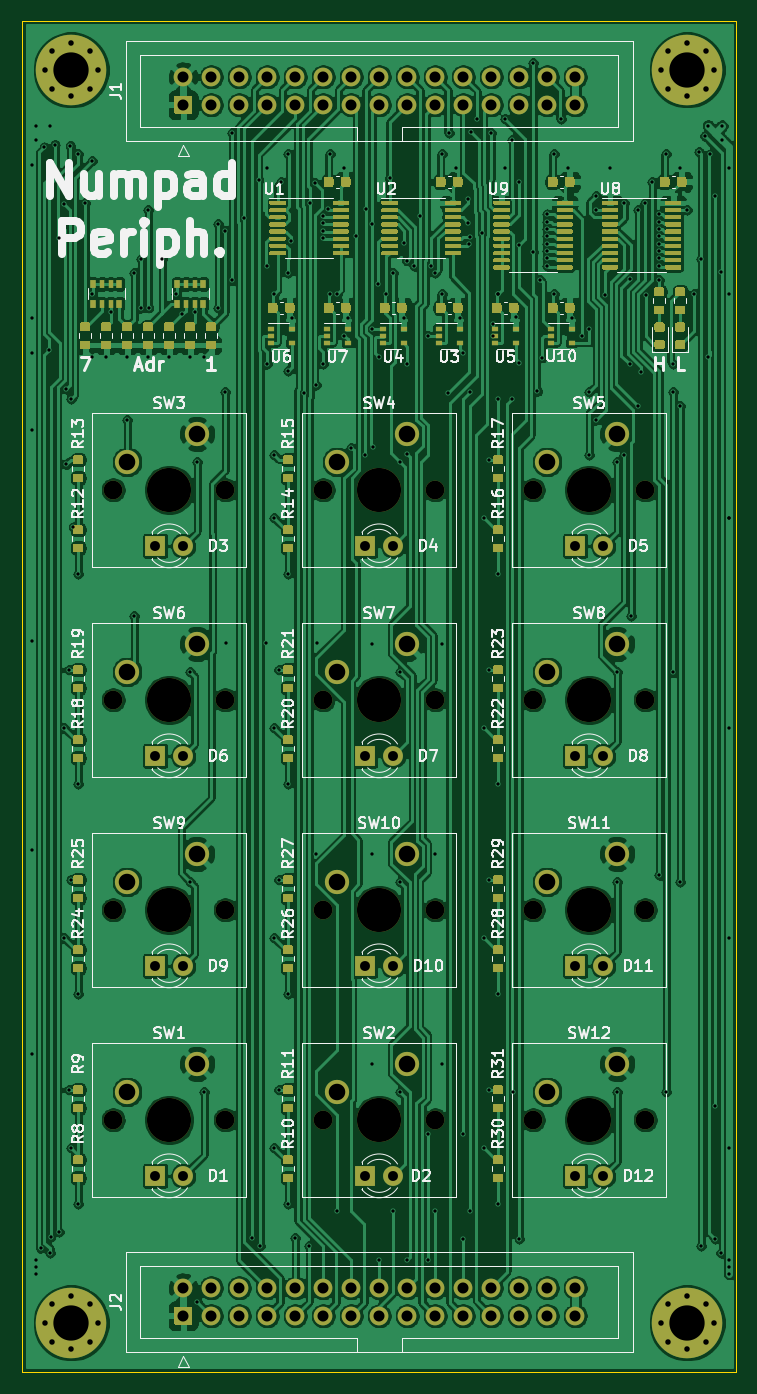
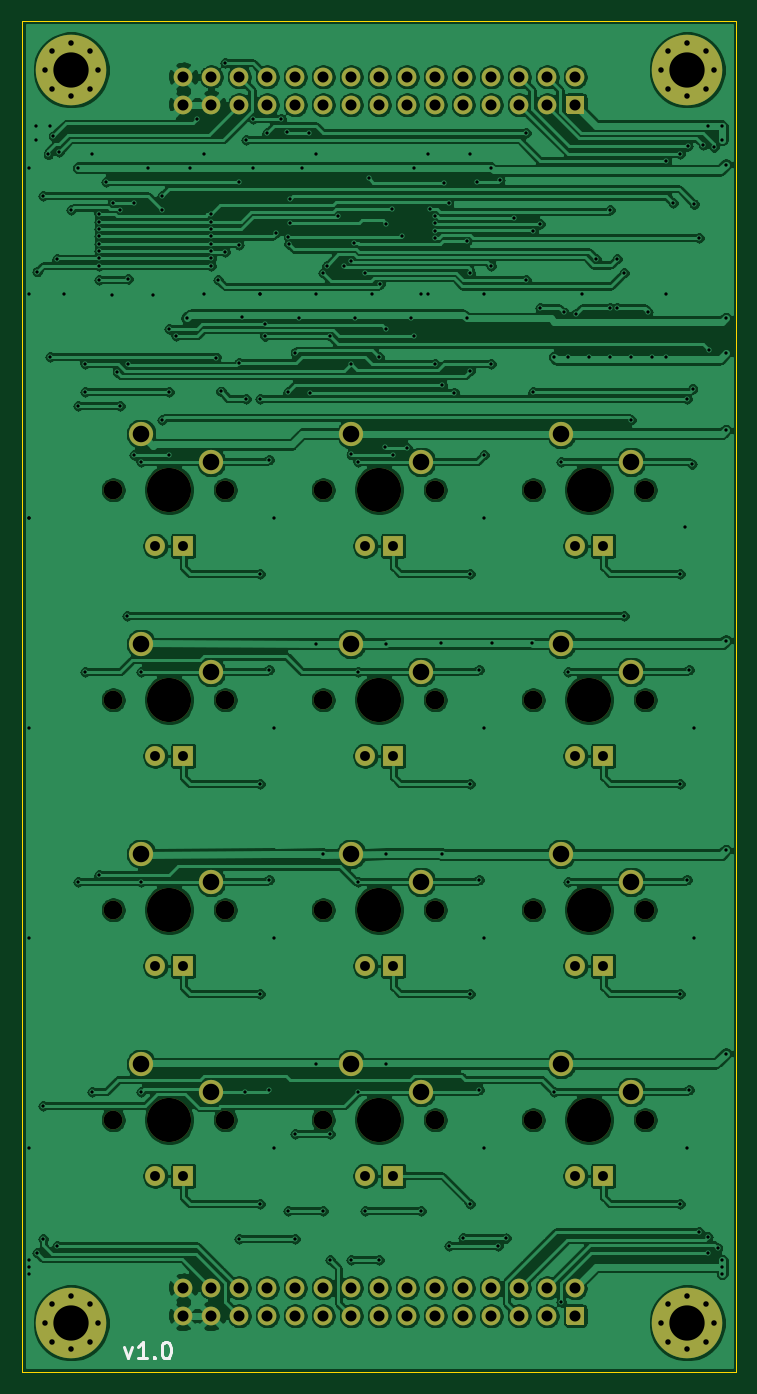
Circuit board: 11 layer files. Board 64.8 x 122.6 mm.
- bottom_copper: periph_numpad-B_Cu.gbr (452922 bytes)
- bottom_mask: periph_numpad-B_Mask.gbr (6619 bytes)
- paste: periph_numpad-B_Paste.gbr (464 bytes)
- bottom_silk: periph_numpad-B_SilkS.gbr (1451 bytes)
- outline: periph_numpad-Edge_Cuts.gbr (694 bytes)
- top_copper: periph_numpad-F_Cu.gbr (572889 bytes)
- top_mask: periph_numpad-F_Mask.gbr (63350 bytes)
- paste: periph_numpad-F_Paste.gbr (57195 bytes)
- top_silk: periph_numpad-F_SilkS.gbr (73290 bytes)
- drill: periph_numpad-NPTH.drl (799 bytes)
- drill: periph_numpad-PTH.drl (6346 bytes)

=== bottom_copper: periph_numpad-B_Cu.gbr (452922 bytes, source omitted) ===
=== bottom_mask: periph_numpad-B_Mask.gbr (6619 bytes, source omitted) ===
=== paste: periph_numpad-B_Paste.gbr ===
%TF.GenerationSoftware,KiCad,Pcbnew,(5.1.9)-1*%
%TF.CreationDate,2021-05-31T11:32:24+02:00*%
%TF.ProjectId,periph_numpad,70657269-7068-45f6-9e75-6d7061642e6b,v1.0*%
%TF.SameCoordinates,Original*%
%TF.FileFunction,Paste,Bot*%
%TF.FilePolarity,Positive*%
%FSLAX46Y46*%
G04 Gerber Fmt 4.6, Leading zero omitted, Abs format (unit mm)*
G04 Created by KiCad (PCBNEW (5.1.9)-1) date 2021-05-31 11:32:24*
%MOMM*%
%LPD*%
G01*
G04 APERTURE LIST*
G04 APERTURE END LIST*
M02*

=== bottom_silk: periph_numpad-B_SilkS.gbr ===
%TF.GenerationSoftware,KiCad,Pcbnew,(5.1.9)-1*%
%TF.CreationDate,2021-05-31T11:32:24+02:00*%
%TF.ProjectId,periph_numpad,70657269-7068-45f6-9e75-6d7061642e6b,v1.0*%
%TF.SameCoordinates,Original*%
%TF.FileFunction,Legend,Bot*%
%TF.FilePolarity,Positive*%
%FSLAX46Y46*%
G04 Gerber Fmt 4.6, Leading zero omitted, Abs format (unit mm)*
G04 Created by KiCad (PCBNEW (5.1.9)-1) date 2021-05-31 11:32:24*
%MOMM*%
%LPD*%
G01*
G04 APERTURE LIST*
%ADD10C,0.300000*%
G04 APERTURE END LIST*
D10*
X122792857Y-172398571D02*
X122435714Y-173398571D01*
X122078571Y-172398571D01*
X120721428Y-173398571D02*
X121578571Y-173398571D01*
X121150000Y-173398571D02*
X121150000Y-171898571D01*
X121292857Y-172112857D01*
X121435714Y-172255714D01*
X121578571Y-172327142D01*
X120078571Y-173255714D02*
X120007142Y-173327142D01*
X120078571Y-173398571D01*
X120150000Y-173327142D01*
X120078571Y-173255714D01*
X120078571Y-173398571D01*
X119078571Y-171898571D02*
X118935714Y-171898571D01*
X118792857Y-171970000D01*
X118721428Y-172041428D01*
X118650000Y-172184285D01*
X118578571Y-172470000D01*
X118578571Y-172827142D01*
X118650000Y-173112857D01*
X118721428Y-173255714D01*
X118792857Y-173327142D01*
X118935714Y-173398571D01*
X119078571Y-173398571D01*
X119221428Y-173327142D01*
X119292857Y-173255714D01*
X119364285Y-173112857D01*
X119435714Y-172827142D01*
X119435714Y-172470000D01*
X119364285Y-172184285D01*
X119292857Y-172041428D01*
X119221428Y-171970000D01*
X119078571Y-171898571D01*
M02*

=== outline: periph_numpad-Edge_Cuts.gbr ===
%TF.GenerationSoftware,KiCad,Pcbnew,(5.1.9)-1*%
%TF.CreationDate,2021-05-31T11:32:24+02:00*%
%TF.ProjectId,periph_numpad,70657269-7068-45f6-9e75-6d7061642e6b,v1.0*%
%TF.SameCoordinates,Original*%
%TF.FileFunction,Profile,NP*%
%FSLAX46Y46*%
G04 Gerber Fmt 4.6, Leading zero omitted, Abs format (unit mm)*
G04 Created by KiCad (PCBNEW (5.1.9)-1) date 2021-05-31 11:32:24*
%MOMM*%
%LPD*%
G01*
G04 APERTURE LIST*
%TA.AperFunction,Profile*%
%ADD10C,0.050000*%
%TD*%
G04 APERTURE END LIST*
D10*
X132080000Y-174625000D02*
X132080000Y-52070000D01*
X67310000Y-174625000D02*
X132080000Y-174625000D01*
X67310000Y-52070000D02*
X67310000Y-174625000D01*
X132080000Y-52070000D02*
X67310000Y-52070000D01*
M02*

=== top_copper: periph_numpad-F_Cu.gbr (572889 bytes, source omitted) ===
=== top_mask: periph_numpad-F_Mask.gbr (63350 bytes, source omitted) ===
=== paste: periph_numpad-F_Paste.gbr (57195 bytes, source omitted) ===
=== top_silk: periph_numpad-F_SilkS.gbr (73290 bytes, source omitted) ===
=== drill: periph_numpad-NPTH.drl ===
M48
; DRILL file {KiCad (5.1.9)-1} date 05/31/21 11:32:26
; FORMAT={-:-/ absolute / inch / decimal}
; #@! TF.CreationDate,2021-05-31T11:32:26+02:00
; #@! TF.GenerationSoftware,Kicad,Pcbnew,(5.1.9)-1
; #@! TF.FileFunction,NonPlated,1,2,NPTH
FMAT,2
INCH
T1C0.0669
T2C0.1575
%
G90
G05
T1
X2.975Y-3.725
X2.975Y-4.475
X2.975Y-5.225
X2.975Y-5.975
X3.375Y-3.725
X3.375Y-4.475
X3.375Y-5.225
X3.375Y-5.975
X3.725Y-3.725
X3.725Y-4.475
X3.725Y-5.225
X3.725Y-5.975
X4.125Y-3.725
X4.125Y-4.475
X4.125Y-5.225
X4.125Y-5.975
X4.475Y-3.725
X4.475Y-4.475
X4.475Y-5.225
X4.475Y-5.975
X4.875Y-3.725
X4.875Y-4.475
X4.875Y-5.225
X4.875Y-5.975
T2
X3.175Y-3.725
X3.175Y-4.475
X3.175Y-5.225
X3.175Y-5.975
X3.925Y-3.725
X3.925Y-4.475
X3.925Y-5.225
X3.925Y-5.975
X4.675Y-3.725
X4.675Y-4.475
X4.675Y-5.225
X4.675Y-5.975
T0
M30

=== drill: periph_numpad-PTH.drl (6346 bytes, source omitted) ===
